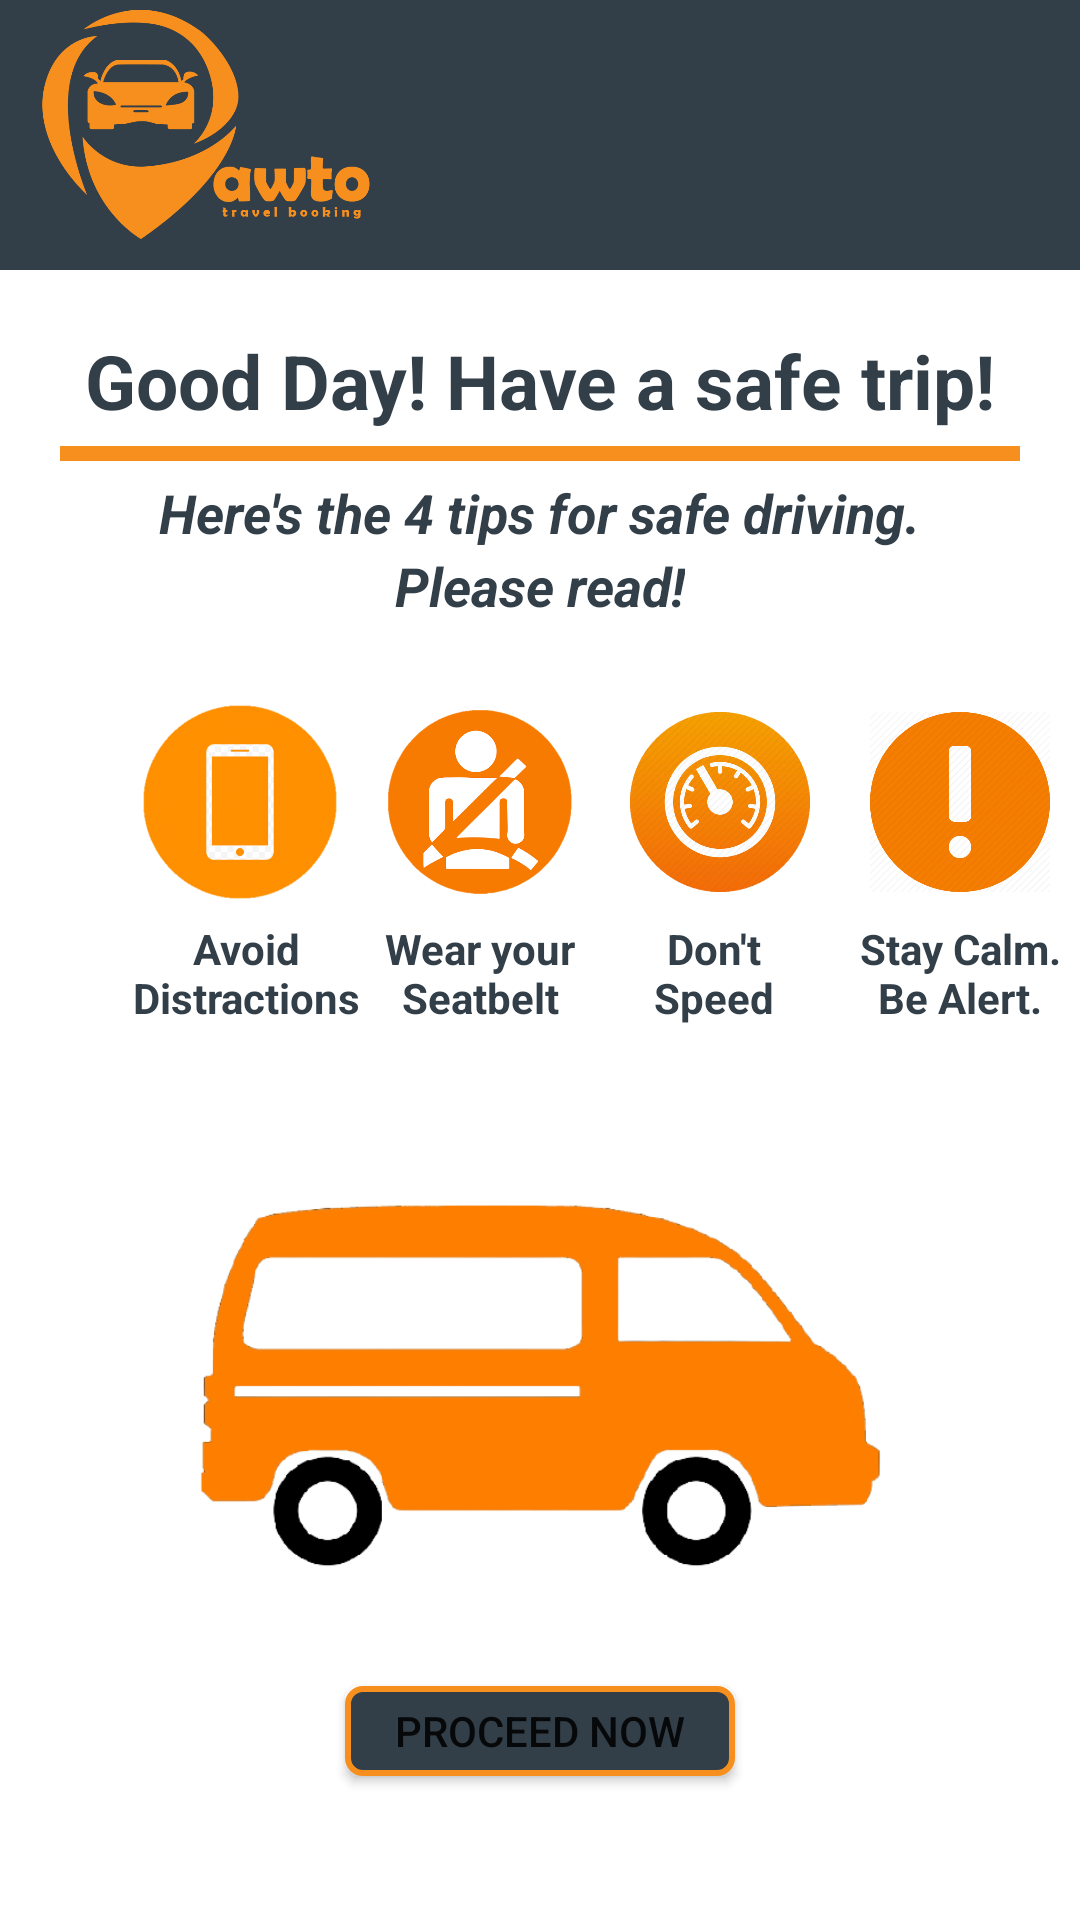

The Android layout XML behind this screen, and the referenced resources:
<!-- AndroidManifest.xml: application theme Theme.Awto -->
<!-- res/layout/activity_landing_page_driver.xml -->
<?xml version="1.0" encoding="utf-8"?>
<androidx.drawerlayout.widget.DrawerLayout
    xmlns:android="http://schemas.android.com/apk/res/android"
    xmlns:app="http://schemas.android.com/apk/res-auto"
    xmlns:tools="http://schemas.android.com/tools"
    android:layout_width="match_parent"
    android:layout_height="match_parent"
    android:id="@+id/drawerLayout"
    android:fitsSystemWindows="true"
    android:minWidth="19dp">

    <ScrollView
        android:layout_width="wrap_content"
        android:background="#F7FFFFFF"
        android:layout_height="match_parent"
        tools:ignore="ScrollViewCount">


        <LinearLayout
            android:layout_width="match_parent"
            android:layout_height="wrap_content"
            android:background="#F7FFFFFF"
            android:orientation="vertical">

            <androidx.appcompat.widget.Toolbar
                android:id="@+id/toolbar"
                android:layout_width="match_parent"
                android:layout_height="90dp"
                android:background="@color/primary"
                app:contentInsetLeft="0dp"
                app:contentInsetStart="0dp"
                app:contentInsetStartWithNavigation="0dp">

                <RelativeLayout
                    android:layout_width="wrap_content"
                    android:layout_height="wrap_content">

                    <ImageView
                        android:layout_width="wrap_content"
                        android:layout_height="80dp"
                        android:src="@drawable/awtoimg"
                        android:layout_marginEnd="230dp"
                        android:layout_marginStart="-40dp"
                        android:layout_marginRight="230dp"
                        android:layout_marginLeft="-40dp"
                        android:contentDescription="@string/desc"/>

                    <ImageView
                        android:layout_width="wrap_content"
                        android:layout_height="wrap_content"
                        android:src="@drawable/awtotxt"
                        android:layout_marginEnd="170dp"
                        android:layout_marginTop="35dp"
                        android:contentDescription="@string/desc"
                        android:layout_marginRight="170dp"
                        />

                </RelativeLayout>
            </androidx.appcompat.widget.Toolbar>




            <LinearLayout
                android:layout_width="match_parent"
                android:layout_height="match_parent"
                android:orientation="vertical">


                <TextView
                    android:layout_width="wrap_content"
                    android:layout_height="wrap_content"
                    android:text="@string/drvrIntro"
                    android:textSize="25sp"
                    android:textColor="@color/primary"
                    android:textStyle="bold"
                    android:layout_gravity="center"
                    android:layout_marginTop="20dp"
                    />

                <View
                    android:id="@+id/view1"
                    android:layout_width="match_parent"
                    android:layout_height="5dp"
                    android:background="@color/secondary"
                    android:layout_marginStart="20dp"
                    android:layout_marginEnd="20dp"
                    android:layout_marginLeft="20dp"
                    android:layout_marginRight="20dp"
                    android:layout_marginTop="5dp"
                    />

                <TextView
                    android:layout_width="wrap_content"
                    android:layout_height="wrap_content"
                    android:text="@string/tips"
                    android:textSize="18sp"
                    android:textColor="@color/primary"
                    android:textStyle="bold|italic"
                    android:layout_gravity="center"
                    android:layout_marginTop="5dp"
                    />

                <TextView
                    android:layout_width="wrap_content"
                    android:layout_height="wrap_content"
                    android:text="@string/read"
                    android:textSize="18sp"
                    android:textColor="@color/primary"
                    android:textStyle="bold|italic"
                    android:layout_gravity="center"
                    />



                <RelativeLayout
                    android:layout_width="wrap_content"
                    android:layout_height="wrap_content">

                    <ImageView
                        android:id="@+id/imgIC1"
                        android:layout_width="100dp"
                        android:layout_height="120dp"
                        android:src="@drawable/cp"
                        android:layout_marginStart="30dp"
                        android:layout_marginLeft="30dp"
                        android:contentDescription="@string/desc"/>
                    <ImageView
                        android:id="@+id/imgIC2"
                        android:layout_width="80dp"
                        android:layout_height="100dp"
                        android:src="@drawable/sb"
                        android:layout_marginStart="120dp"
                        android:layout_marginTop="10dp"
                        android:layout_marginLeft="120dp"
                        android:contentDescription="@string/desc"/>
                    <ImageView
                        android:layout_width="80dp"
                        android:layout_height="60dp"
                        android:src="@drawable/ds"
                        android:layout_marginTop="30dp"
                        android:layout_marginStart="200dp"
                        android:layout_marginLeft="200dp"
                        android:contentDescription="@string/desc"/>

                    <ImageView
                        android:layout_width="80dp"
                        android:layout_height="60dp"
                        android:src="@drawable/sc"
                        android:layout_marginTop="30dp"
                        android:layout_marginStart="280dp"
                        android:layout_marginLeft="280dp"
                        android:contentDescription="@string/desc"/>


                    <TextView
                        android:layout_width="100dp"
                        android:layout_height="wrap_content"
                        android:layout_below="@id/imgIC1"
                        android:layout_marginStart="32dp"
                        android:layout_marginTop="-21dp"
                        android:gravity="center"
                        android:text="@string/ic1"
                        android:textColor="@color/primary"
                        android:textStyle="bold"
                        android:layout_marginLeft="32dp" />
                    <TextView
                        android:layout_width="100dp"
                        android:layout_height="wrap_content"
                        android:layout_below="@id/imgIC1"
                        android:layout_marginStart="110dp"
                        android:layout_marginTop="-21dp"
                        android:gravity="center"
                        android:text="@string/ic2"
                        android:textColor="@color/primary"
                        android:textStyle="bold"
                        android:layout_marginLeft="110dp" />
                    <TextView
                        android:layout_width="70dp"
                        android:layout_height="wrap_content"
                        android:layout_below="@id/imgIC1"
                        android:layout_marginStart="203dp"
                        android:layout_marginTop="-21dp"
                        android:gravity="center"
                        android:text="@string/ic3"
                        android:textColor="@color/primary"
                        android:textStyle="bold"
                        android:layout_marginLeft="203dp" />


                    <TextView

                        android:layout_width="80dp"
                        android:layout_height="wrap_content"
                        android:layout_below="@id/imgIC1"
                        android:layout_marginStart="280dp"
                        android:layout_marginTop="-21dp"
                        android:gravity="center"
                        android:text="@string/ic4"
                        android:textColor="@color/primary"
                        android:textStyle="bold"
                        android:layout_marginLeft="280dp" />


                </RelativeLayout>


                <ImageView
                    android:layout_width="250dp"
                    android:layout_height="200dp"
                    android:src="@drawable/van"
                    android:layout_gravity="center"
                    android:layout_marginTop="20dp"
                    android:contentDescription="@string/desc"
                    />


                <Button
                    android:layout_width="130dp"
                    android:layout_height="30dp"
                    android:text="@string/prcd"
                    android:background="@drawable/prcdbtn_outline"
                    android:layout_gravity="center"
                    android:layout_marginBottom="20dp"

                    />
                


            </LinearLayout>





        </LinearLayout>

    </ScrollView>

    <com.google.android.material.navigation.NavigationView
        android:id="@+id/navigation_menu"
        android:layout_width="match_parent"
        android:layout_height="match_parent"
        android:layout_gravity="start"
        app:headerLayout="@layout/header"
        app:menu="@menu/driver_drawer_menu"
        android:background="@color/primary">
    </com.google.android.material.navigation.NavigationView>
</androidx.drawerlayout.widget.DrawerLayout>
<!-- res/layout/header.xml (included above) -->
<?xml version="1.0" encoding="utf-8"?>
<LinearLayout xmlns:android="http://schemas.android.com/apk/res/android"
    style="@style/ThemeOverlay.AppCompat.Dark"
    android:layout_width="match_parent"
    android:orientation="vertical"
    android:layout_height="120dp"
    android:background="#16323E48"
    android:padding="25dp">

</LinearLayout>
<!-- resources referenced by this layout -->
<resources>
  <color name="primary">#323e48 </color>
  <color name="secondary">#f78f1e </color>
  <!-- drawable awtoimg: png bitmap (drawable, 29258 bytes) -->
  <!-- drawable awtotxt: png bitmap (drawable, 8384 bytes) -->
  <!-- drawable cp: png bitmap (drawable, 31365 bytes) -->
  <!-- drawable ds: png bitmap (drawable, 187247 bytes) -->
  <!-- drawable prcdbtn_outline (drawable) -->
  <?xml version="1.0" encoding="utf-8"?>
  <selector xmlns:android="http://schemas.android.com/apk/res/android">
      <item>
  
          <shape android:shape="rectangle">
              <stroke android:color="#f78f1e" android:width="2dp"/>
              <corners android:radius="5dp"/>
              <solid android:color="@color/primary"/>
  
  
          </shape>
  
  
      </item>
  
  
  </selector>
  <!-- drawable sb: png bitmap (drawable, 20701 bytes) -->
  <!-- drawable sc: png bitmap (drawable, 17157 bytes) -->
  <!-- drawable van: png bitmap (drawable, 34154 bytes) -->
  <string name="desc">Image</string>
  <string name="drvrIntro">Good Day! Have a safe trip!</string>
  <string name="ic1">Avoid Distractions</string>
  <string name="ic2">Wear your Seatbelt</string>
  <string name="ic3">Don\'t Speed</string>
  <string name="ic4">Stay Calm. Be Alert.</string>
  <string name="prcd">Proceed Now</string>
  <string name="read">Please read!</string>
  <string name="tips">Here\'s the 4 tips for safe driving.</string>
  <style name="Theme.Awto" parent="Theme.MaterialComponents.DayNight.NoActionBar">
          
          <item name="colorPrimary">@color/secondary</item>
          <item name="colorPrimaryVariant">@color/primary</item>
          <item name="colorOnPrimary">@color/white</item>
          
          <item name="colorSecondary">@color/teal_200</item>
          <item name="colorSecondaryVariant">@color/teal_700</item>
          <item name="colorOnSecondary">@color/black</item>
          
          <item name="android:statusBarColor" tools:targetApi="l">?attr/colorPrimaryVariant</item>
          
      </style>
  <color name="white">#FFFFFFFF</color>
  <color name="teal_200">#FF03DAC5</color>
  <color name="teal_700">#FF018786</color>
  <color name="black">#FF000000</color>
</resources>
